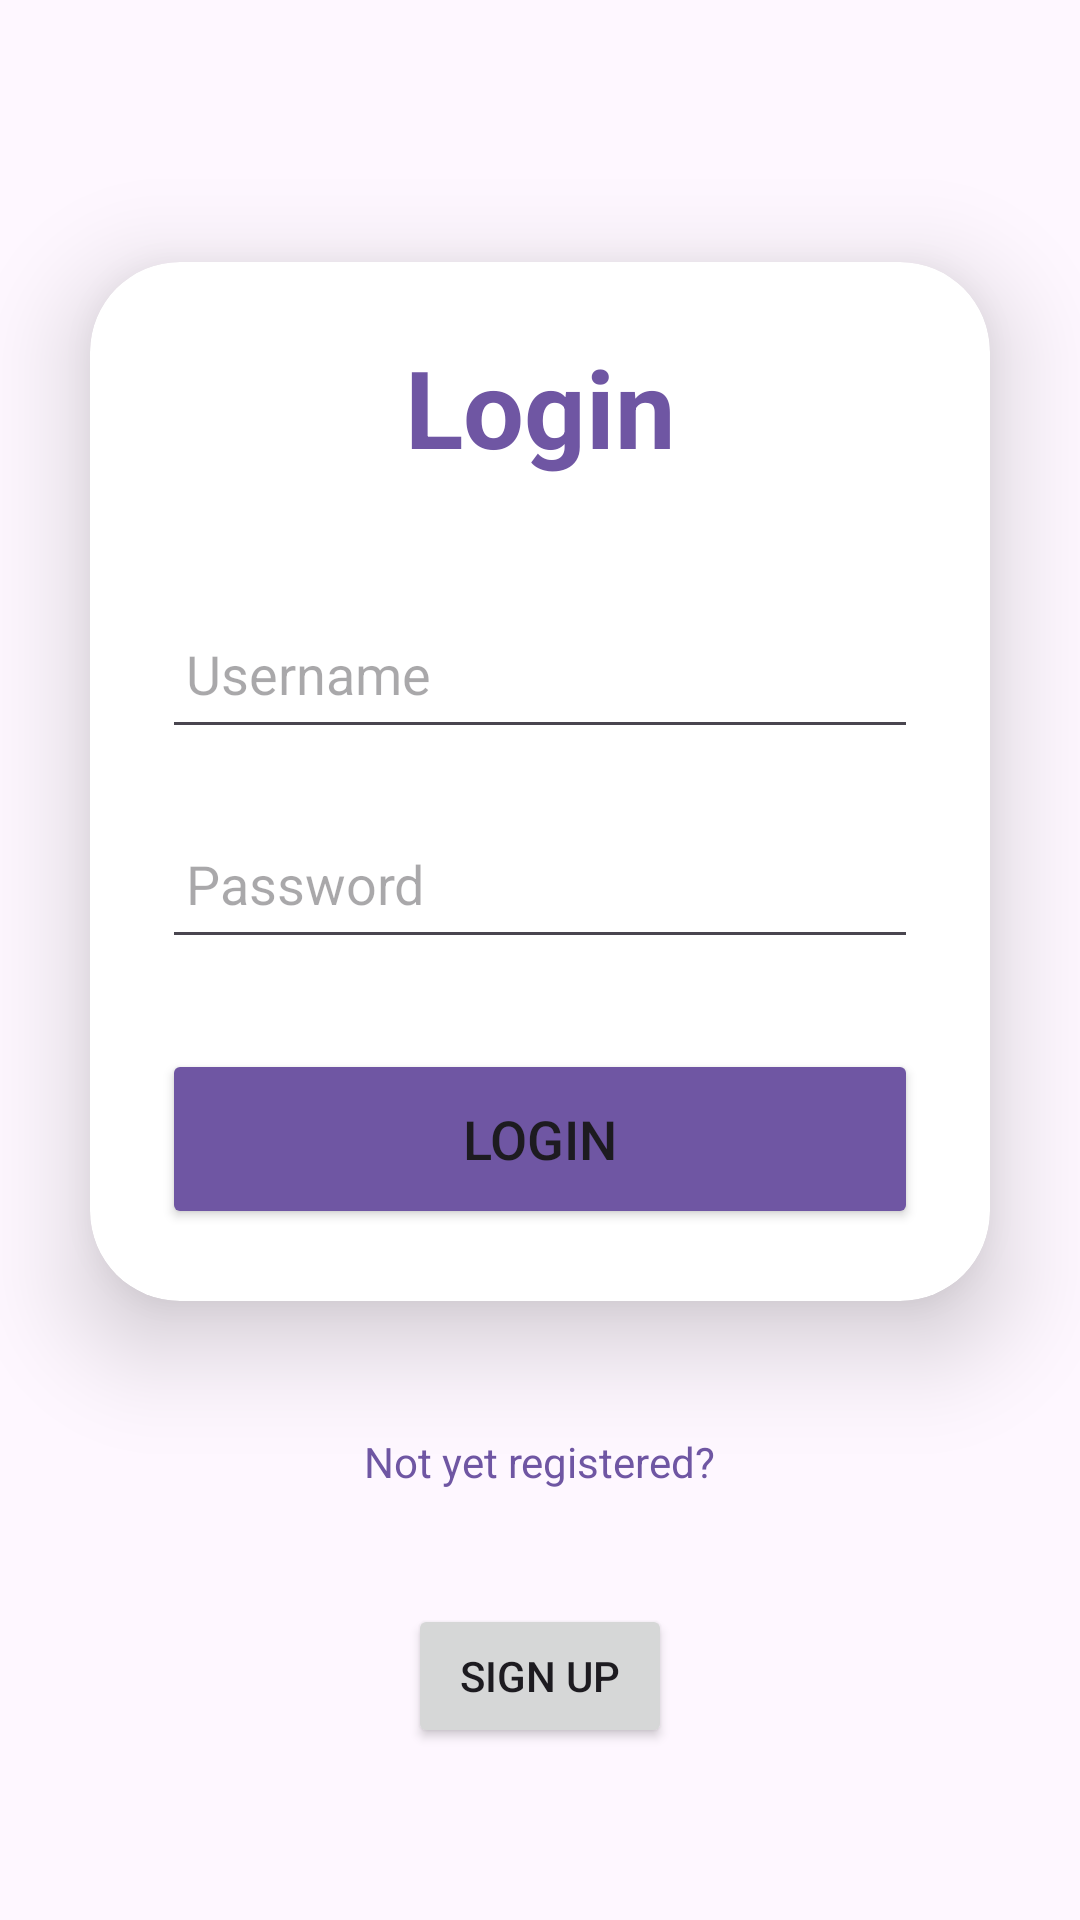

Layout XML and referenced resources for this Android screen:
<!-- AndroidManifest.xml: application theme Theme.LogVoice -->
<!-- res/layout/activity_login_page.xml -->
<?xml version="1.0" encoding="utf-8"?>
<LinearLayout
    xmlns:android="http://schemas.android.com/apk/res/android"
    xmlns:app="http://schemas.android.com/apk/res-auto"
    xmlns:tools="http://schemas.android.com/tools"
    android:layout_width="match_parent"
    android:layout_height="match_parent"
    android:orientation="vertical"
    android:gravity="center"
    tools:context=".MainActivity">

    <androidx.cardview.widget.CardView
        android:layout_width="match_parent"
        android:layout_height="wrap_content"
        android:layout_margin="30dp"
        app:cardCornerRadius="30dp"
        app:cardElevation="20dp">

        <LinearLayout
            android:layout_width="match_parent"
            android:layout_height="wrap_content"
            android:orientation="vertical"
            android:layout_gravity="center_horizontal"
            android:padding="24dp">

            <TextView
                android:layout_width="match_parent"
                android:layout_height="wrap_content"
                android:text="Login"
                android:textSize="36sp"
                android:textAlignment="center"
                android:textStyle="bold"
                android:textColor="@color/purple"/>

            <EditText
                android:layout_width="match_parent"
                android:layout_height="50dp"
                android:id="@+id/username"
                android:drawableLeft="@drawable/baseline_person_24"
                android:drawablePadding="8dp"
                android:hint="Username"
                android:padding="8dp"
                android:textColor="@color/black"
                android:layout_marginTop="40dp"/>

            <EditText
                android:layout_width="match_parent"
                android:layout_height="50dp"
                android:id="@+id/password"
                android:drawableLeft="@drawable/baseline_lock_24"
                android:drawablePadding="8dp"
                android:hint="Password"
                android:padding="8dp"
                android:inputType="textPassword"
                android:textColor="@color/black"
                android:layout_marginTop="20dp"/>

            <Button
                android:layout_width="match_parent"
                android:layout_height="60dp"
                android:id="@+id/loginButton"
                android:text="Login"
                android:textSize="18sp"
                android:layout_marginTop="30dp"
                android:backgroundTint="@color/purple"
                app:cornerRadius="20dp"/>

        </LinearLayout>
    </androidx.cardview.widget.CardView>

    
    <LinearLayout
        android:layout_width="wrap_content"
        android:layout_height="wrap_content"
        android:orientation="horizontal"
        android:gravity="center"
        android:layout_marginTop="16dp">

        <TextView
            android:layout_width="wrap_content"
            android:layout_height="wrap_content"
            android:layout_marginBottom="20dp"
            android:padding="8dp"
            android:text="Not yet registered?"
            android:textAlignment="center"
            android:textColor="@color/purple"
            android:textSize="14sp" />

    </LinearLayout>

    <Button
        android:id="@+id/button2"
        android:layout_width="wrap_content"
        android:layout_height="wrap_content"
        android:text="Sign Up" />

</LinearLayout>
<!-- resources referenced by this layout -->
<resources>
  <color name="black">#FF000000</color>
  <color name="purple">#6F56A3</color>
  <style name="Theme.LogVoice" parent="Base.Theme.LogVoice" />
  <style name="Base.Theme.LogVoice" parent="Theme.Material3.DayNight.NoActionBar">
          
          
      </style>
</resources>
